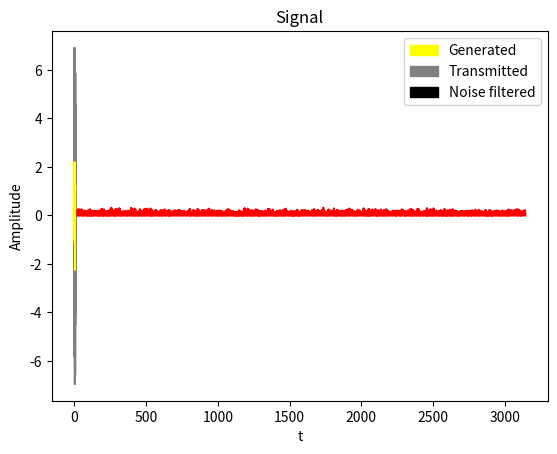

This figure's Python source:
import numpy as np
import scipy.fftpack
import matplotlib.pyplot as plt
import matplotlib.patches as mpatches

dt = 0.001
t = np.arange(0.0, 2*np.pi, dt)

s1 = 5*np.sin(1.03*t)
s2 = -3*np.sin(3*t)
s3 = -2*np.sin(5*t)
signal = (s1 + s2 + s3)/3
noise = (np.random.random(t.shape) - 0.5)*np.random.random(t.shape)*10
ys = signal + noise

plt.plot(t, ys, 'gray')
plt.plot(t, signal, 'yellow')
plt.title('Signal')
plt.xlabel('t')
plt.ylabel('Amplitude')
yellow_patch = mpatches.Patch(color='yellow', label='Generated')
gray_patch = mpatches.Patch(color='gray', label='Transmitted')
plt.legend(handles=[yellow_patch, gray_patch])
plt.show()
sf = scipy.fftpack.rfft(ys)

freqs = t/(2*dt)
plt.subplot(111)
plt.plot(freqs, np.absolute(sf)*dt, 'red')
plt.title('Fourier spectrum')
plt.ylabel('Amplitude')
plt.grid()
plt.show()

border = np.amax(np.absolute(sf))*0.10
sf_cut = sf.copy()
sf_cut[np.absolute(sf)<border] = 0

plt.subplot(111)
plt.plot(freqs, np.absolute(sf_cut)*dt, 'red')
plt.title('Fourier spectrum after cut')
plt.ylabel('Amplitude')
plt.grid()
plt.show()

isf = scipy.fftpack.irfft(sf_cut)
plt.plot(t, ys, 'gray')
plt.plot(t, isf, 'black')
plt.plot(t, signal, 'yellow')
plt.title('Signal')
plt.xlabel('t')
plt.ylabel('Amplitude')
yellow_patch = mpatches.Patch(color='yellow', label='Generated')
gray_patch = mpatches.Patch(color='gray', label='Transmitted')
black_patch = mpatches.Patch(color='black', label='Noise filtered')
plt.legend(handles=[yellow_patch, gray_patch, black_patch])
plt.show()